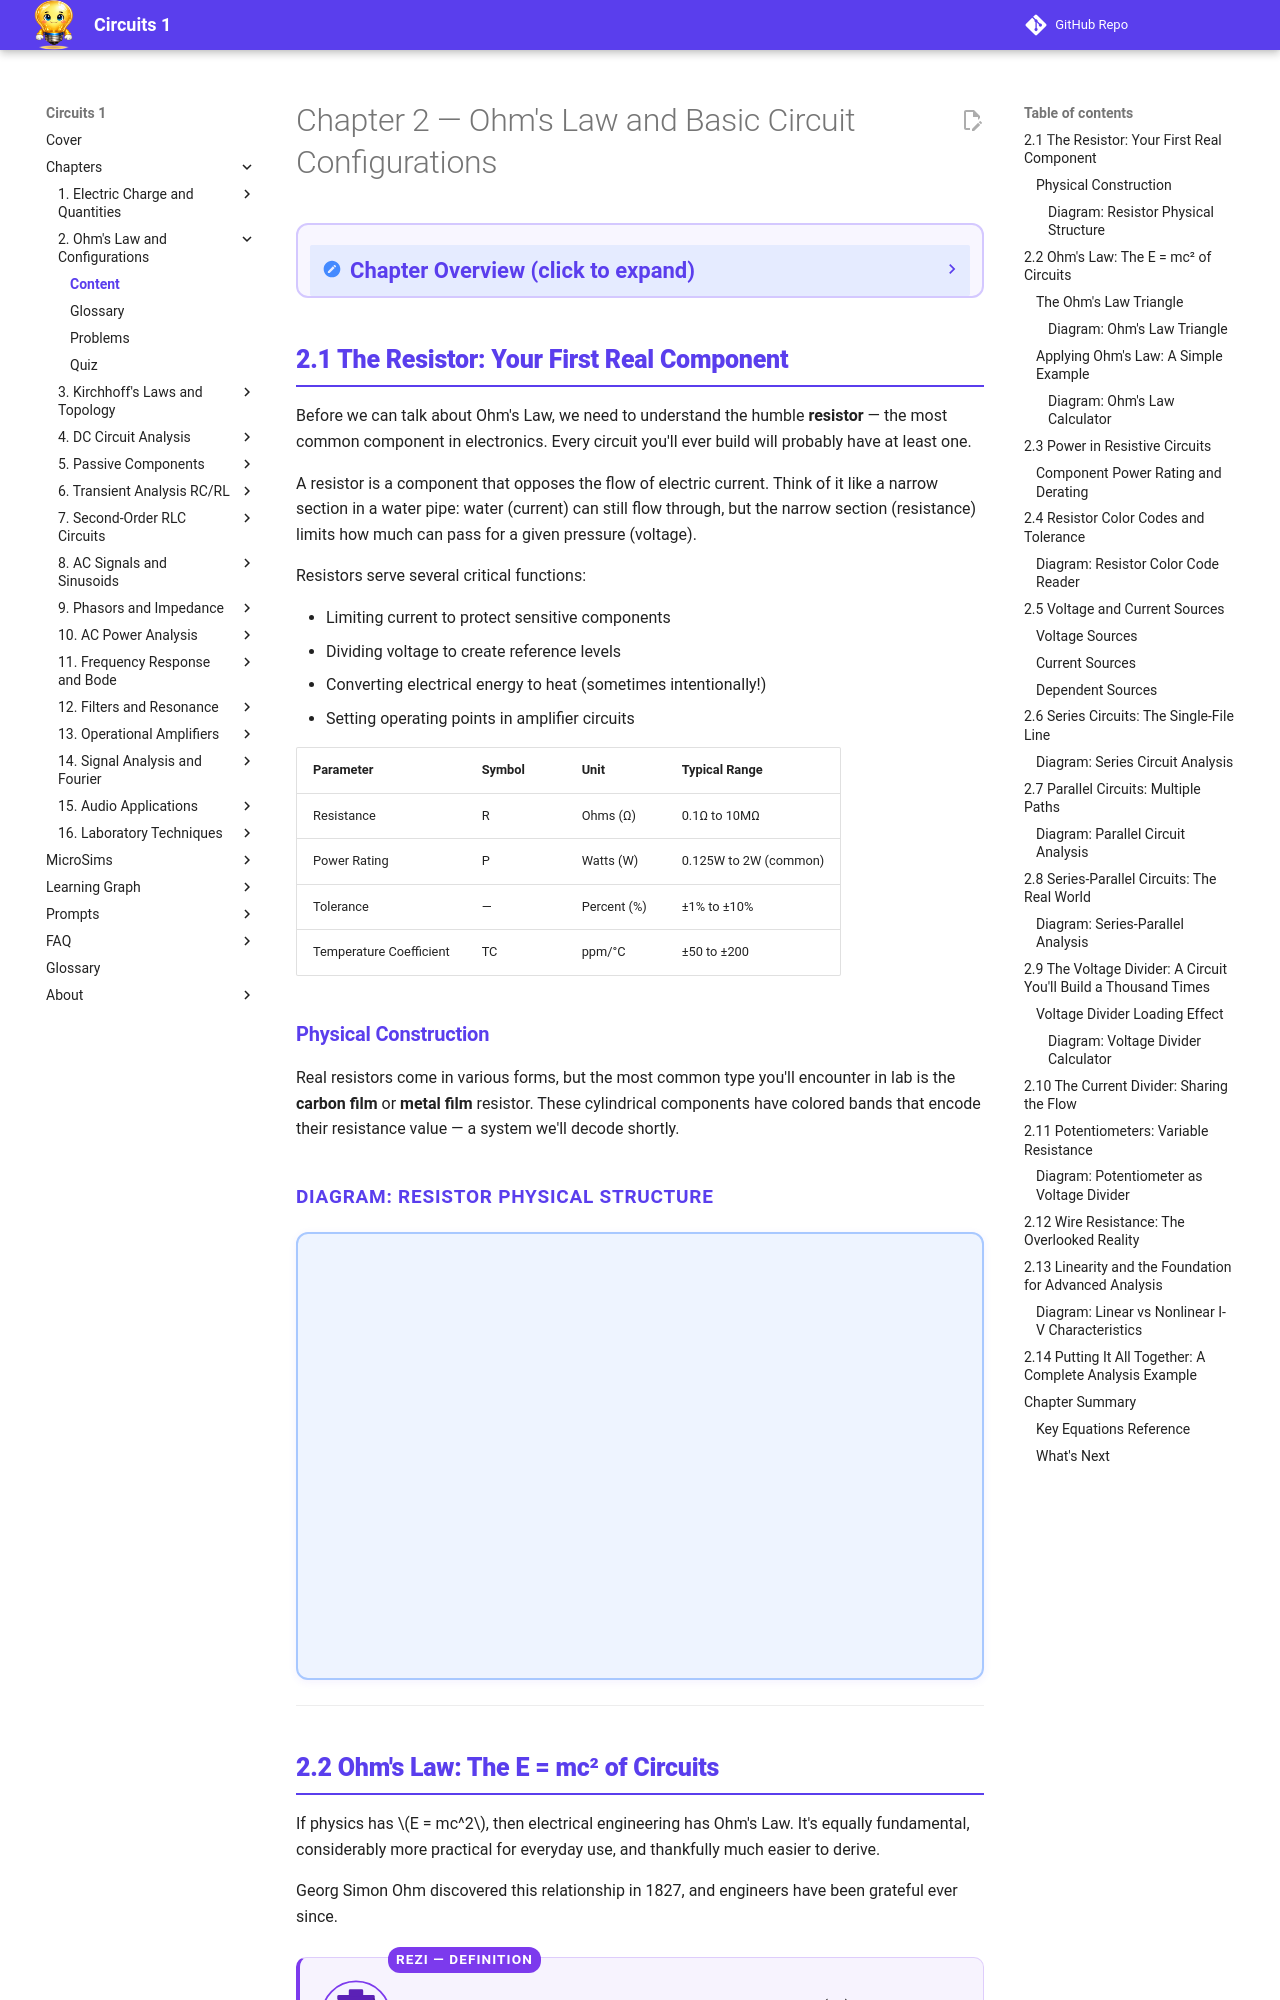

repository: dmccreary/circuits · page: chapters/02-ohms-law-basic-configurations/content/index.html · generator: mkdocs

---
title: Chapter 2 Content — Ohm's Law and Basic Circuit Configurations
description: Teaching content for Chapter 2 covering Ohm's Law, series/parallel circuits, voltage dividers, and resistor properties
generated_by: claude skill chapter-content-generator
date: 2026-01-30
version: 0.04
---

<div class="unit1-styled" markdown>

# Chapter 2 — Ohm's Law and Basic Circuit Configurations

<details class="video-overview">
<summary><strong>Chapter Overview</strong> (click to expand)</summary>

Ohm's Law — the simple relationship V = IR — is the foundational equation of circuit analysis, connecting voltage, current, and resistance in every resistive circuit. This chapter builds on that law to explain how resistors behave when connected in series and parallel, and how those configurations are used to divide voltages and split currents precisely.

**Key Takeaways**

1. Ohm's Law states that the voltage across a resistor equals the product of the current through it and its resistance: V = IR.
2. Series resistors share the same current and add their resistances, while parallel resistors share the same voltage and combine as reciprocals.
3. Voltage dividers and current dividers are direct applications of series and parallel configurations used throughout practical circuit design.

</details>

## 2.1 The Resistor: Your First Real Component

Before we can talk about Ohm's Law, we need to understand the humble **resistor** — the most common component in electronics. Every circuit you'll ever build will probably have at least one.

A resistor is a component that opposes the flow of electric current. Think of it like a narrow section in a water pipe: water (current) can still flow through, but the narrow section (resistance) limits how much can pass for a given pressure (voltage).

Resistors serve several critical functions:

- Limiting current to protect sensitive components
- Dividing voltage to create reference levels
- Converting electrical energy to heat (sometimes intentionally!)
- Setting operating points in amplifier circuits

| Parameter | Symbol | Unit | Typical Range |
|-----------|--------|------|---------------|
| Resistance | R | Ohms (Ω) | 0.1Ω to 10MΩ |
| Power Rating | P | Watts (W) | 0.125W to 2W (common) |
| Tolerance | — | Percent (%) | ±1% to ±10% |
| Temperature Coefficient | TC | ppm/°C | ±50 to ±200 |

### Physical Construction

Real resistors come in various forms, but the most common type you'll encounter in lab is the **carbon film** or **metal film** resistor. These cylindrical components have colored bands that encode their resistance value — a system we'll decode shortly.
